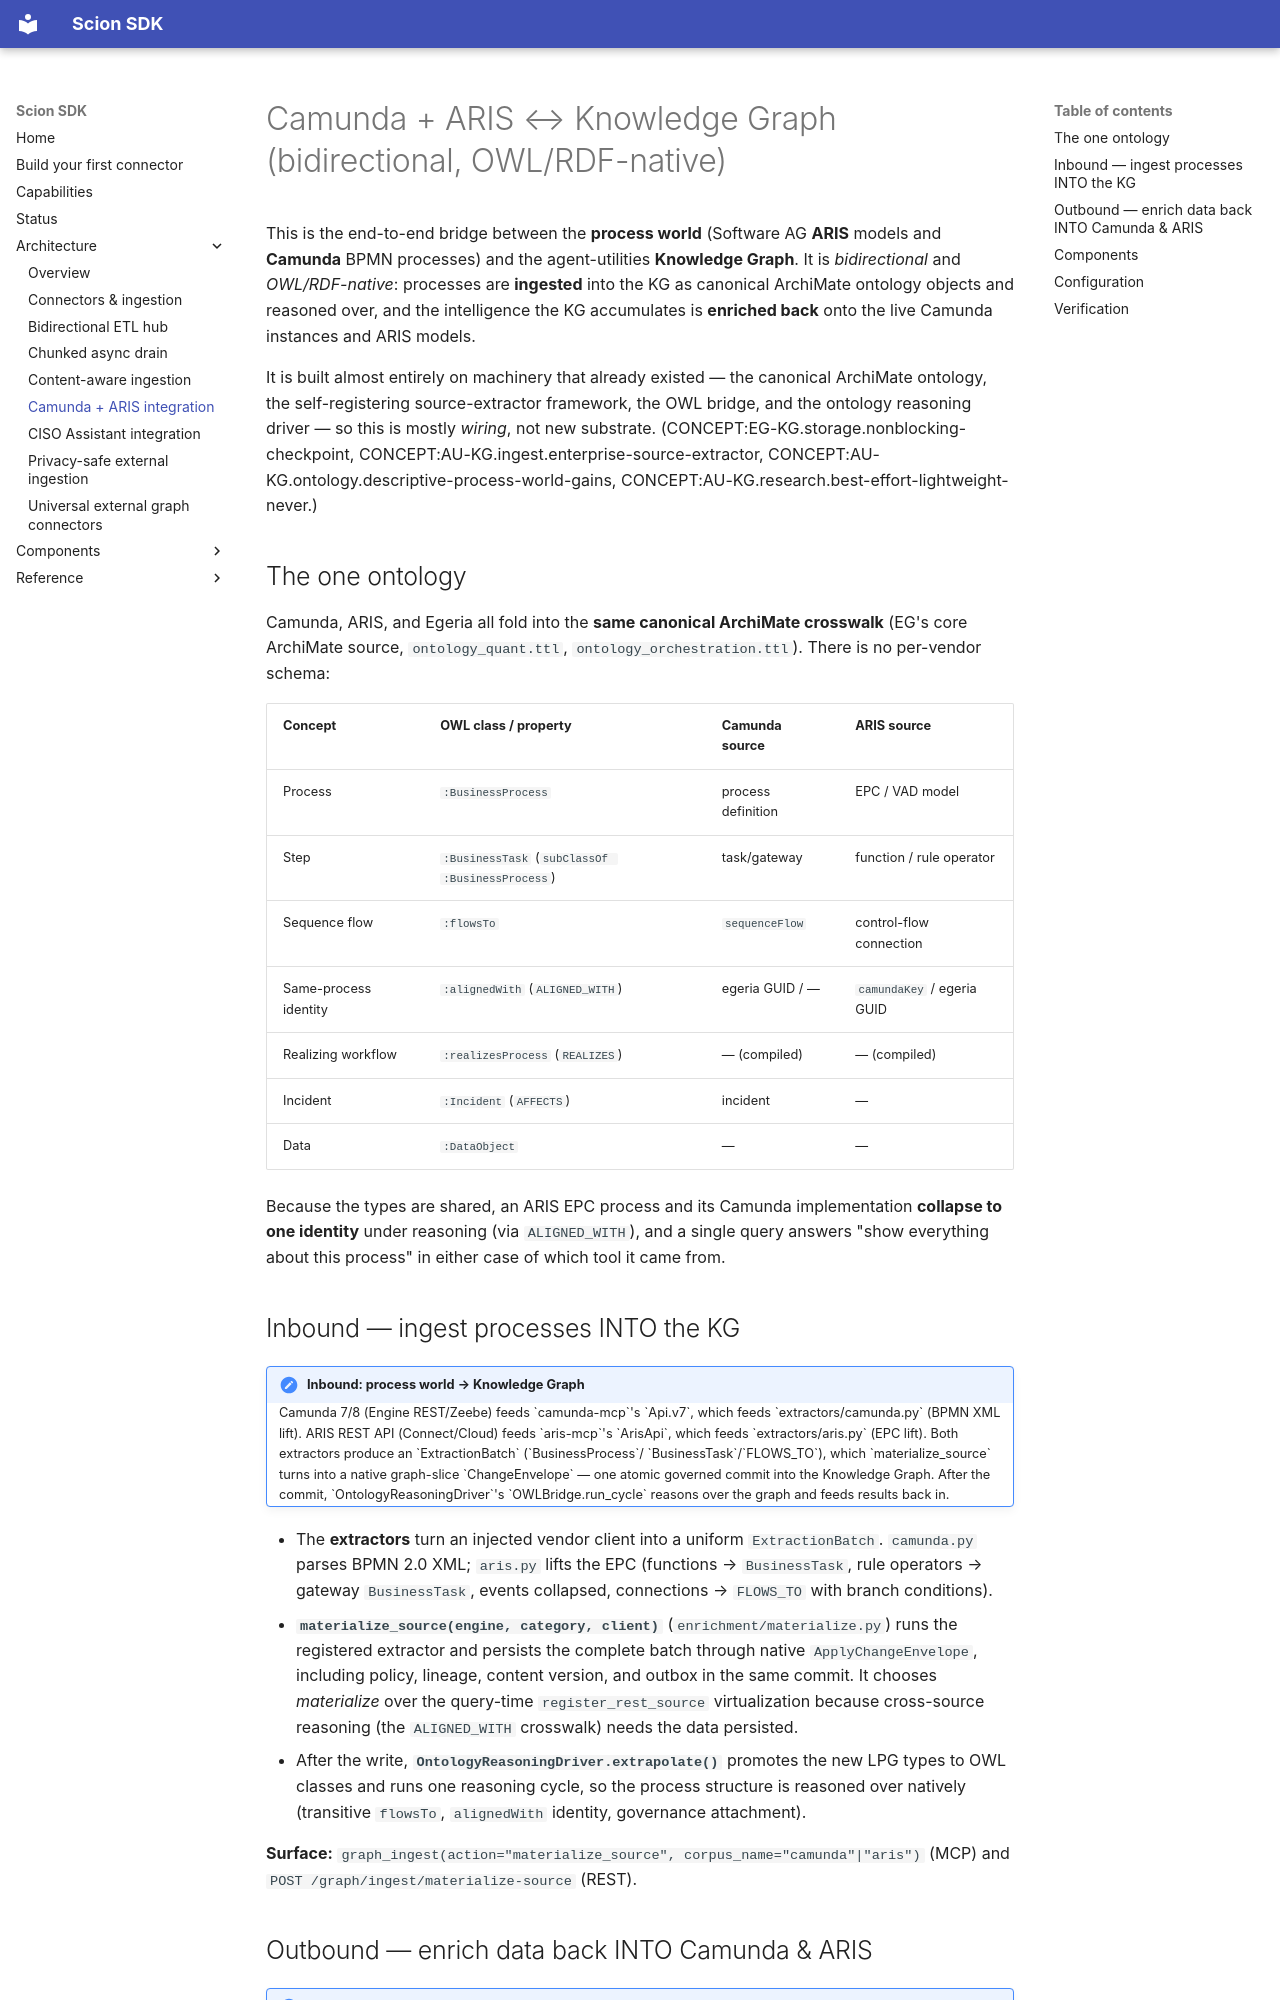

repository: Knuckles-Team/agent-connector-sdk · page: architecture/camunda-aris-integration/index.html · generator: mkdocs

# Camunda + ARIS ↔ Knowledge Graph (bidirectional, OWL/RDF-native)

This is the end-to-end bridge between the **process world** (Software AG **ARIS**
models and **Camunda** BPMN processes) and the agent-utilities **Knowledge
Graph**. It is *bidirectional* and *OWL/RDF-native*: processes are **ingested**
into the KG as canonical ArchiMate ontology objects and reasoned over, and the
intelligence the KG accumulates is **enriched back** onto the live Camunda
instances and ARIS models.

It is built almost entirely on machinery that already existed — the canonical
ArchiMate ontology, the self-registering source-extractor framework, the OWL
bridge, and the ontology reasoning driver — so this is mostly *wiring*, not new
substrate. (CONCEPT:EG-KG.storage.nonblocking-checkpoint, CONCEPT:AU-KG.ingest.enterprise-source-extractor, CONCEPT:AU-KG.ontology.descriptive-process-world-gains, CONCEPT:AU-KG.research.best-effort-lightweight-never.)

## The one ontology

Camunda, ARIS, and Egeria all fold into the **same canonical ArchiMate
crosswalk** (EG's core ArchiMate source, `ontology_quant.ttl`,
`ontology_orchestration.ttl`). There is no per-vendor schema:

| Concept | OWL class / property | Camunda source | ARIS source |
|---|---|---|---|
| Process | `:BusinessProcess` | process definition | EPC / VAD model |
| Step | `:BusinessTask` (`subClassOf :BusinessProcess`) | task/gateway | function / rule operator |
| Sequence flow | `:flowsTo` | `sequenceFlow` | control-flow connection |
| Same-process identity | `:alignedWith` (`ALIGNED_WITH`) | egeria GUID / — | `camundaKey` / egeria GUID |
| Realizing workflow | `:realizesProcess` (`REALIZES`) | — (compiled) | — (compiled) |
| Incident | `:Incident` (`AFFECTS`) | incident | — |
| Data | `:DataObject` | — | — |

Because the types are shared, an ARIS EPC process and its Camunda implementation
**collapse to one identity** under reasoning (via `ALIGNED_WITH`), and a single
query answers "show everything about this process" in either case of which tool it
came from.

## Inbound — ingest processes INTO the KG

<div class="admonition architecture" markdown>
<p class="admonition-title">Inbound: process world → Knowledge Graph</p>

Camunda 7/8 (Engine REST/Zeebe) feeds `camunda-mcp`'s `Api.v7`, which feeds
`extractors/camunda.py` (BPMN XML lift). ARIS REST API (Connect/Cloud)
feeds `aris-mcp`'s `ArisApi`, which feeds `extractors/aris.py` (EPC lift).
Both extractors produce an `ExtractionBatch` (`BusinessProcess`/
`BusinessTask`/`FLOWS_TO`), which `materialize_source` turns into a native
graph-slice `ChangeEnvelope` — one atomic governed commit into the
Knowledge Graph. After the commit, `OntologyReasoningDriver`'s
`OWLBridge.run_cycle` reasons over the graph and feeds results back in.

</div>

- The **extractors** turn an injected vendor client into a uniform
  `ExtractionBatch`. `camunda.py` parses BPMN 2.0 XML; `aris.py` lifts the EPC
  (functions → `BusinessTask`, rule operators → gateway `BusinessTask`, events
  collapsed, connections → `FLOWS_TO` with branch conditions).
- **`materialize_source(engine, category, client)`**
  (`enrichment/materialize.py`) runs the registered extractor and persists the
  complete batch through native `ApplyChangeEnvelope`, including policy,
  lineage, content version, and outbox in the same commit. It chooses
  *materialize* over the
  query-time `register_rest_source` virtualization because cross-source
  reasoning (the `ALIGNED_WITH` crosswalk) needs the data persisted.
- After the write, **`OntologyReasoningDriver.extrapolate()`** promotes the new
  LPG types to OWL classes and runs one reasoning cycle, so the process
  structure is reasoned over natively (transitive `flowsTo`, `alignedWith`
  identity, governance attachment).

**Surface:** `graph_ingest(action="materialize_source", corpus_name="camunda"|"aris")`
(MCP) and `POST /graph/ingest/materialize-source` (REST).
